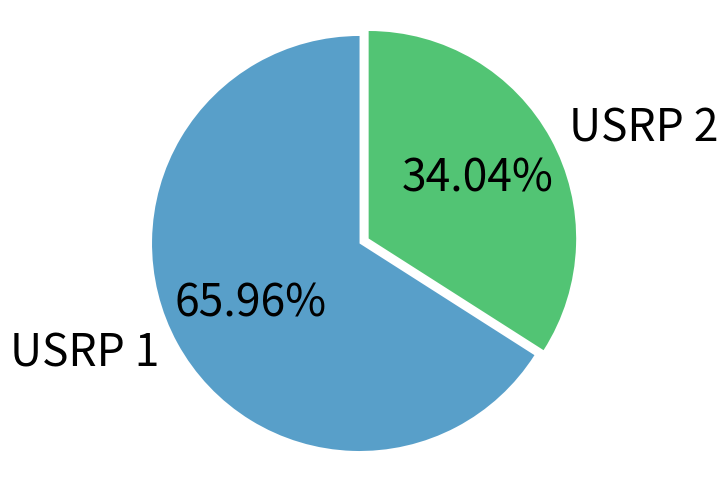

This chart was generated by the following Python code:
import matplotlib.pyplot as plt

# Data for the pie chart
total_data_tb = 3.76  # Total dataset size in terabytes
usrp1_data_tb = 2.48  # Data collected by USRP 1 in terabytes
usrp2_data_tb = 1.28  # Data collected by USRP 2 in terabytes
labels = ['USRP 1', 'USRP 2']
sizes = [usrp1_data_tb, usrp2_data_tb]
percentages = [100 * usrp1_data_tb / total_data_tb, 100 * usrp2_data_tb / total_data_tb]
colors = ["#589fc9", "#52c474"]  # Blue and orange for contrast
explode = (0.05, 0)  # Slightly explode USRP 1 slice for emphasis

# Create pie chart with doubled font sizes, no title or text
plt.figure(figsize=(8, 6))
plt.pie(sizes, explode=explode, labels=labels, colors=colors, autopct='%1.2f%%', 
        shadow=False, startangle=90, textprops={'fontsize': 32})
plt.axis('equal')  # Equal aspect ratio ensures pie chart is circular

# Save the figure as PNG
plt.savefig('data_repartition_no_title_text.png', format='png', dpi=300, bbox_inches='tight')
plt.close()
